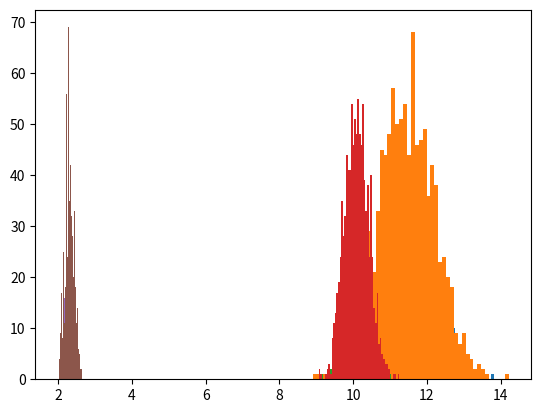

The script that saved this image:
import matplotlib.pyplot as plt
import numpy
import random

# Create a bootstrap sample from the population
def sample_wr (inData):
    n = len(inData)
    outData = numpy.empty((n,1))
    for i in range(n):
        j = int(random.random() * n)
        outData[i] = inData[j]
    return outData

# Calculate the means for the bootstrap samples
def bootstrap_mean (inData, nB):
   n = len(inData)
   outMean = numpy.empty((nB,1))
   for iB in range(nB):
      bootSample = sample_wr(inData)
      bootMean = 0
      for j in range(n):
          bootMean = bootMean + bootSample[j]
      outMean[iB] = bootMean / n
   return outMean

# Summarize the bootstrap results
def summarize_bootstrap (bootResult):
    print('Bootstrap Statistics:\n')
    print('                 Number:', len(bootResult))
    print('                   Mean: {:.7f}' .format(bootResult.mean()))
    print('     Standard Deviation: {:.7f}' .format(bootResult.std()))
    print('95% Confidence Interval: {:.7f}, {:.7f}'
          .format(numpy.percentile(bootResult, (2.5)), numpy.percentile(bootResult, (97.5))))
    
    plt.hist(bootResult, align = 'mid', bins = 50)
    plt.grid(axis='both')
    plt.show()

# Calculate the 95% confidence interval based on the normal distribution
def zConfInterval (inData):
    n = len(inData)
    obsMean = inData.mean()
    obsSE = inData.std() / numpy.sqrt(n)
    z = 1.9599639845
    lowerCI = obsMean - z * obsSE
    upperCI = obsMean + z * obsSE
    print('Observed Mean: {:.7f}' .format(obsMean))
    print('Observed Standard Error: {:.7f}' .format(obsSE))
    print('95% z-confidence interval {:.7f}, {:.7f}:' .format(lowerCI, upperCI))
    
nPopulation = 100

initSeed = 20191113

# Generate X from a Normal with mean = 10 and sd = 7
random.seed(a = initSeed)
population = numpy.zeros((nPopulation,1))
for i in range(nPopulation):
    population[i] = random.gauss(10,7)
zConfInterval (population)
    
meanBoot = bootstrap_mean(population, 500)
summarize_bootstrap(meanBoot)

meanBoot = bootstrap_mean(population, 1000)
summarize_bootstrap(meanBoot)

# Generate X from a Gamma distribution with mean = 10.5
random.seed(a = initSeed)
population = numpy.zeros((nPopulation,1))
for i in range(nPopulation):
    population[i] = random.gammavariate(10.5, 1.0)
zConfInterval (population)

meanBoot = bootstrap_mean(population, 500)
summarize_bootstrap(meanBoot)

meanBoot = bootstrap_mean(population, 1000)
summarize_bootstrap(meanBoot)

# Generate X from a table distribution
random.seed(a = initSeed)
population = numpy.zeros((nPopulation,1))
for i in range(nPopulation):
    u = random.random()
    if (u <= 0.3):
        x = 1
    elif (u <= 0.4):
        x = 2
    elif (u <= 0.8):
        x = 3
    else:
        x = 4
    population[i] = x
zConfInterval (population)

meanBoot = bootstrap_mean(population, 500)
summarize_bootstrap(meanBoot)

meanBoot = bootstrap_mean(population, 1000)
summarize_bootstrap(meanBoot)
